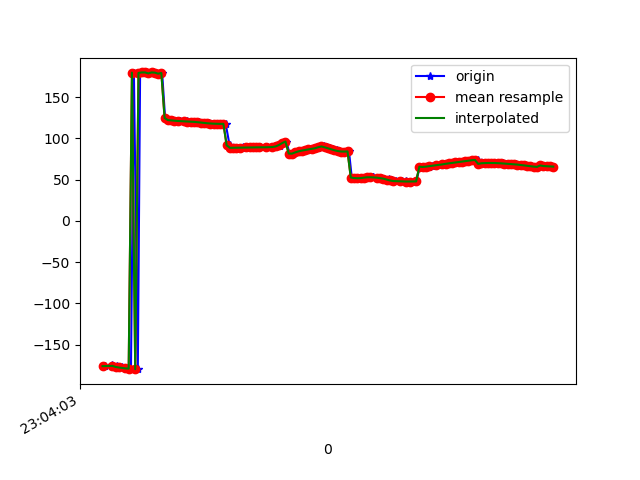

Values plotted in this chart, from the file beside it:
1617836643553, 532287098760491, -176.17624, 36.09899, -14.242819
1617836643600, 532287117991261, -175.3, 35.85, -15.15
1617836643602, 532287137222031, -176.3, 35.31, -15.05
1617836643604, 532287156452801, -175.9, 35.97, -15.77
1617836643627, 532287175683571, -176.4, 35.43, -15.67
1617836643636, 532287194914341, -177.8, 36.21, -14.9
1617836643659, 532287214145111, -177.8, 35.78, -14.74
1617836643681, 532287233375881, -179.1, 35.81, -14.02
1617836643697, 532287252606651, -178.6, 36.09, -14.44
1617836643714, 532287271837421, -179.2, 35.67, -14.09
1617836643732, 532287291068191, 179.7, 36.31, -13.29
1617836643756, 532287310298961, -179.8, 35.79, -13.47
1617836643770, 532287329529731, 179.3, 35.44, -13.09
1617836643790, 532287348760501, 179.9, 36.11, -13.44
1617836643809, 532287367991271, 179.9, 35.53, -13.11
1617836643832, 532287387222041, 178.7, 35.5, -12.42
1617836643846, 532287406452811, 179.9, 35.57, -13.29
1617836643866, 532287425683581, 179.7, 35.14, -12.98
1617836643885, 532287444914351, 178.4, 35.45, -12.29
1617836643905, 532287464145121, 179.2, 35.12, -12.99
1617836643923, 532287483375891, 124.6, 35.12, -15.13
1617836643941, 532287502606661, 122.1, 34.86, -13.15
1617836643963, 532287521837431, 121.8, 34.81, -13.07
1617836643987, 532287541068201, 121.4, 34.74, -13.04
1617836644014, 532287560298971, 121.2, 34.64, -13.04
1617836644016, 532287579529741, 120.9, 34.48, -13.06
1617836644040, 532287598760511, 120.7, 34.3, -13.09
1617836644056, 532287617991281, 120.6, 34.14, -13.14
1617836644076, 532287637222051, 120.4, 34.01, -13.17
1617836644095, 532287656452821, 120.2, 34.01, -13.19
1617836644113, 532287675683591, 120, 34.21, -13.09
1617836644132, 532287694914361, 119.6, 34.57, -12.82
1617836644150, 532287714145131, 119.2, 35.01, -12.38
1617836644172, 532287733375901, 118.7, 35.49, -11.83
1617836644190, 532287752606671, 118.3, 35.93, -11.25
1617836644209, 532287771837441, 118, 36.24, -10.73
1617836644228, 532287791068211, 117.8, 36.44, -10.28
1617836644247, 532287810298981, 117.6, 36.58, -9.932
1617836644275, 532287829529751, 117.5, 36.58, -9.608
1617836644294, 532287848760521, 117.6, 36.43, -9.299
1617836644318, 532287867991291, 91.55, 38.04, -11.28
1617836644330, 532287887222061, 88.52, 36.02, -8.618
1617836644350, 532287906452831, 88.6, 35.82, -8.238
1617836644369, 532287925683601, 88.69, 35.64, -7.843
1617836644396, 532287944914371, 88.79, 35.49, -7.444
1617836644399, 532287964145141, 88.91, 35.31, -7.047
1617836644438, 532287983375911, 89.01, 35.09, -6.663
1617836644442, 532288002606681, 89.08, 34.87, -6.296
1617836644474, 532288021837451, 89.12, 34.75, -5.937
1617836644484, 532288041068221, 89.13, 34.74, -5.605
1617836644506, 532288060298991, 89.14, 34.79, -5.286
1617836644547, 532288079529761, 89.13, 34.79, -4.977
1617836644549, 532288098760531, 89.19, 34.74, -4.704
1617836644581, 532288117991301, 89.34, 34.62, -4.49
1617836644584, 532288137222071, 89.61, 34.38, -4.407
1617836644611, 532288156452841, 90.2, 34.09, -4.701
1617836644626, 532288175683611, 91.23, 33.67, -5.652
1617836644627, 532288194914381, 92.61, 32.78, -7.422
1617836644645, 532288214145151, 94.27, 30.94, -10.04
1617836644666, 532288233375921, 96.12, 28.09, -13.4
1617836644685, 532288252606691, 81.56, 26.43, -17.54
... 84 more rows
